Run: headless pygame with SDL's dummy video driver; simulated clock (each Clock.tick advances the game by its frame time, no real sleeping); random seed 0; keys injected as events and as key.get_pressed() state; mouse plan: one left click at the window centre at the start of phase 2, then a move to the lower-right quarter at the start of phase 3.
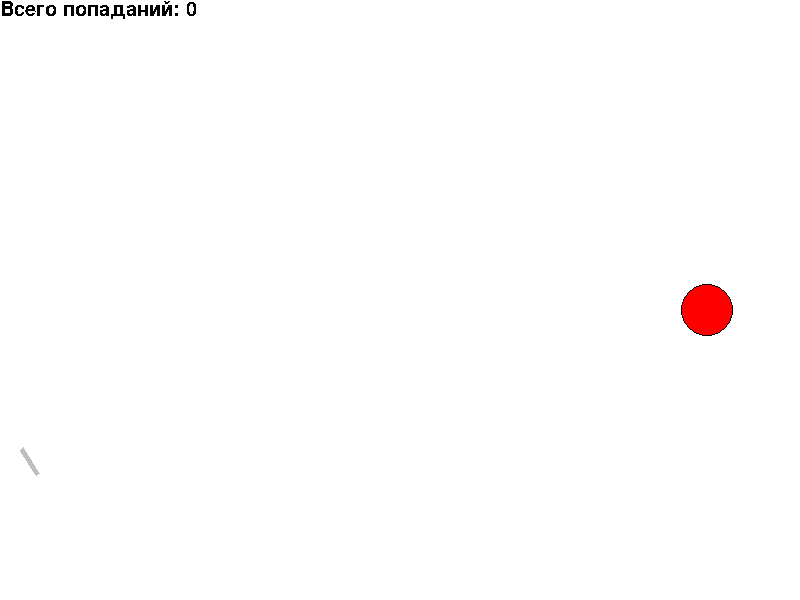
Frame 1 of 4 · flips 1–60 · no input
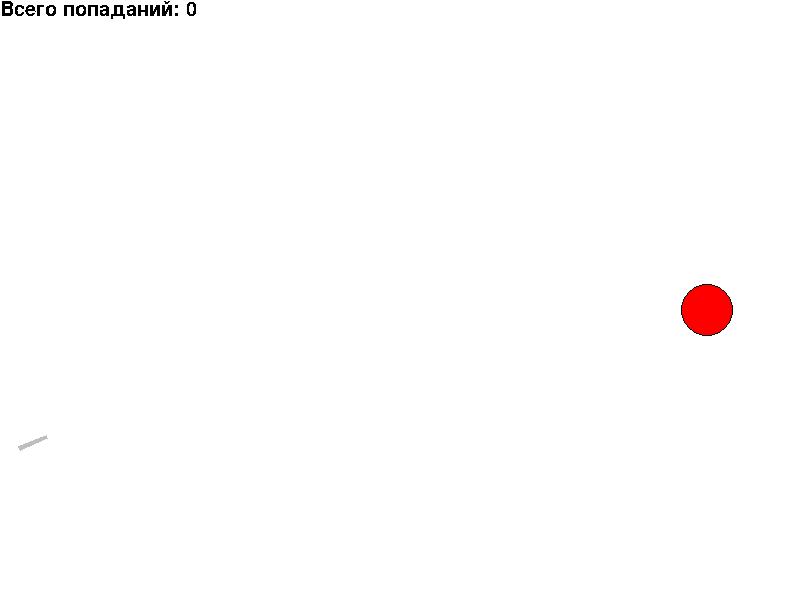
Frame 2 of 4 · flips 61–180 · clicked the window centre · tapped SPACE, RETURN · held RIGHT (→), D
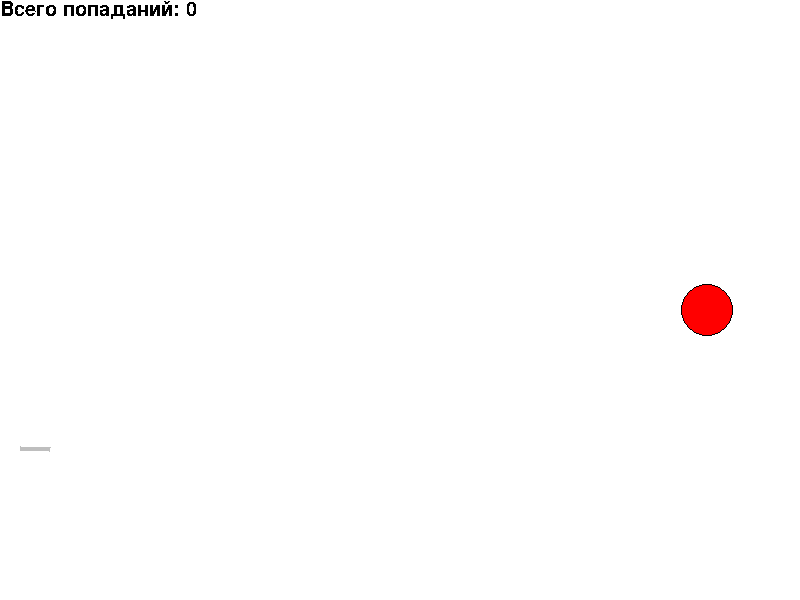
Frame 3 of 4 · flips 181–300 · moved the mouse to the lower-right quarter · held DOWN (↓), S
Frame 4 of 4 · flips 301–420 · held LEFT (←), A, UP (↑), W · screen unchanged from frame 3, image omitted

The pygame program that drew these frames:

import math
from random import choice, randint
from time import sleep
import pygame

FPS = 30

GAME_COLORS = ['red', 'blue', 'yellow', 'green', 'magenta', 'cyan']

WIDTH = 800
HEIGHT = 600

pygame.init()
screen = pygame.display.set_mode((WIDTH, HEIGHT))
my_font = pygame.font.SysFont('arial', 30)
points = 0


class Ball:
    def __init__(self, x=20, y=450):
        """ Конструктор класса ball

        Args:
        x - начальное положение мяча по горизонтали
        y - начальное положение мяча по вертикали
        """
        self.x = x
        self.y = y
        self.r = 15
        self.vx = 0
        self.vy = 0
        self.color = choice(GAME_COLORS)
        self.live = 20

    def move(self):
        """Переместить мяч по прошествии единицы времени.

        Метод описывает перемещение мяча за один кадр перерисовки. То есть, обновляет значения
        self.x и self.y с учетом скоростей self.vx и self.vy, силы гравитации, действующей на мяч,
        и стен по краям окна (размер окна 800х600).
        """
        self.x += self.vx
        self.y += self.vy
        self.vy += 0.8
        if self.x + self.r > WIDTH and self.vx > 0 or self.x - self.r < 0 and self.vx < 0:
            self.vx = -0.4 * self.vx
            self.live -= 1  # если <= 0, то удаление
        if self.y + self.r > HEIGHT and self.vy > 0:
            self.live -= 1
            self.vy = -0.4 * self.vy
            self.vx = self.vx

    def draw(self):
        """рисует цель в виде круга"""
        pygame.draw.circle(screen, self.color, (self.x, self.y), self.r)

    def hittest(self, obj):
        """Функция проверяет сталкивалкивается ли данный обьект с целью, описываемой в обьекте obj.

        Args:
            obj: Обьект, с которым проверяется столкновение.
        Returns:
            Возвращает True в случае столкновения мяча и цели. В противном случае возвращает False.
        """
        if (obj.x - self.x) ** 2 + (obj.y - self.y) ** 2 <= (obj.r + self.r) ** 2:
            self.live = 0  # убирает этот шарик, чтобы не задел следующие цели
            return True
        else:
            return False


class Gun:
    def __init__(self):
        self.x = 20
        self.y = 450
        self.width = 4
        self.high = 30
        self.f2_power = 15
        self.f2_on = 0
        self.an = 1
        self.color = 'grey'
        self.balls = []
        self.bullet = 0

    def fire2_start(self):
        """начало заряжания"""
        self.f2_on = 1

    def fire2_end(self, event_gun):
        """Выстрел мячом.

        Происходит при отпускании кнопки мыши.
        Начальные значения компонент скорости мяча vx и vy зависят от положения мыши.
        """
        target.shots += 1
        self.bullet += 1
        new_ball = Ball()
        self.an = math.atan2((event_gun.pos[1] - new_ball.y), (event_gun.pos[0] - new_ball.x))
        new_ball.vx = self.f2_power * math.cos(self.an)
        new_ball.vy = self.f2_power * math.sin(self.an)
        self.balls.append(new_ball)
        self.f2_on = 0
        self.f2_power = 15
        self.high = 30

    def targetting(self, event_gun):
        """Прицеливание. Зависит от положения мыши."""
        if event_gun:
            self.an = math.atan((event_gun.pos[1] - self.y) / (event_gun.pos[0] - self.x))

    def draw(self):
        """рисует пушку"""
        pygame.draw.polygon(screen, self.color, [(self.x, self.y), (
            self.x + self.width * math.sin(self.an), self.y - self.width * math.cos(self.an)), (
                                                 self.x + self.width * math.sin(self.an) + self.high * math.cos(
                                                     self.an),
                                                 self.y - self.width * math.cos(self.an) + self.high * math.sin(
                                                     self.an)), (self.x + self.high * math.cos(self.an),
                                                                 self.y + self.high * math.sin(self.an))])

    def power_up(self):
        """увеличивает мощность выстрела и длину пушки"""
        if self.f2_on:
            if self.f2_power < 100:
                self.f2_power += 1
                self.high += 2
            self.color = 'red'
        else:
            self.color = 'grey'


class Target:
    def __init__(self):
        """ Инициализация новой цели. """
        self.shots = 0
        self.r = randint(2, 50)
        self.x = randint(3 * WIDTH // 4, WIDTH - self.r)
        self.y = randint(HEIGHT // 2, 7 * HEIGHT // 8 - self.r)
        self.color = 'red'

    def hit(self):
        """Попадание шарика в цель."""
        screen.fill('white')
        # ругается, но работает
        text_surface = my_font.render('Вы уничтожили цель за ' + str(self.shots) + ' выстрелов', False, 'black')
        screen.blit(text_surface, (WIDTH // 4, HEIGHT // 3))
        pygame.display.update()
        sleep(1)

    def draw(self):
        """Вывод количества попаданий и прорисовка цели"""
        text_surface = my_font.render('Всего попаданий: ' + str(points), False, 'black')
        screen.blit(text_surface, (0, 0))
        pygame.draw.circle(screen, self.color, (self.x, self.y), self.r)
        pygame.draw.circle(screen, 'black', (self.x, self.y), self.r, 1)


def draw_everything():
    """рисует все элементы"""
    screen.fill('white')
    gun.draw()
    target.draw()
    for num_ball in gun.balls:
        num_ball.draw()
    pygame.display.update()


def deleting():
    """удаление ненужных шариков"""
    copy_of_balls = gun.balls.copy()
    counter = 0
    for b in copy_of_balls:
        if b.live <= 0:
            del gun.balls[counter]
        else:
            counter += 1


clock = pygame.time.Clock()
gun = Gun()
target = Target()
finished = False


def processing():
    """изменение параметров элементов"""
    gun.power_up()
    for b in gun.balls:
        b.move()
        if b.hittest(target):
            target.hit()
            return points + 1, Target()
    return points, target


while not finished:
    draw_everything()

    clock.tick(FPS)
    for event in pygame.event.get():
        if event.type == pygame.QUIT or (event.type == pygame.KEYDOWN and event.key == pygame.K_ESCAPE):
            finished = True
        elif event.type == pygame.MOUSEBUTTONDOWN:
            gun.fire2_start()
        elif event.type == pygame.MOUSEBUTTONUP:
            gun.fire2_end(event)
        elif event.type == pygame.MOUSEMOTION:
            gun.targetting(event)

    points, target = processing()
    deleting()

pygame.quit()
